The GitHub repository tmgdarshan/cloud-classification-cnn-mobile contains a labelled image folder "merged_dataset" with 7 categories: cumulus, altocumulus, cirrus, clear sky, stratocumulus, cumulonimbus, mixed. Examples follow, each with its label.

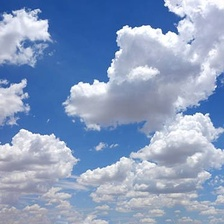
Label: mixed

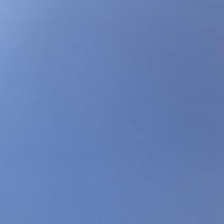
Label: clear sky

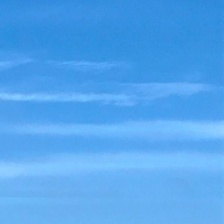
Label: cirrus

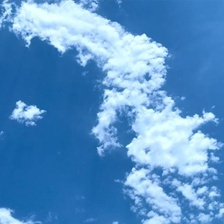
Label: altocumulus

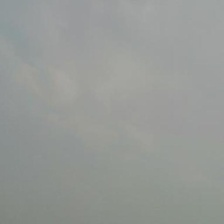
Label: cumulonimbus

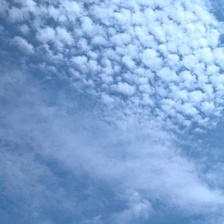
Label: mixed
